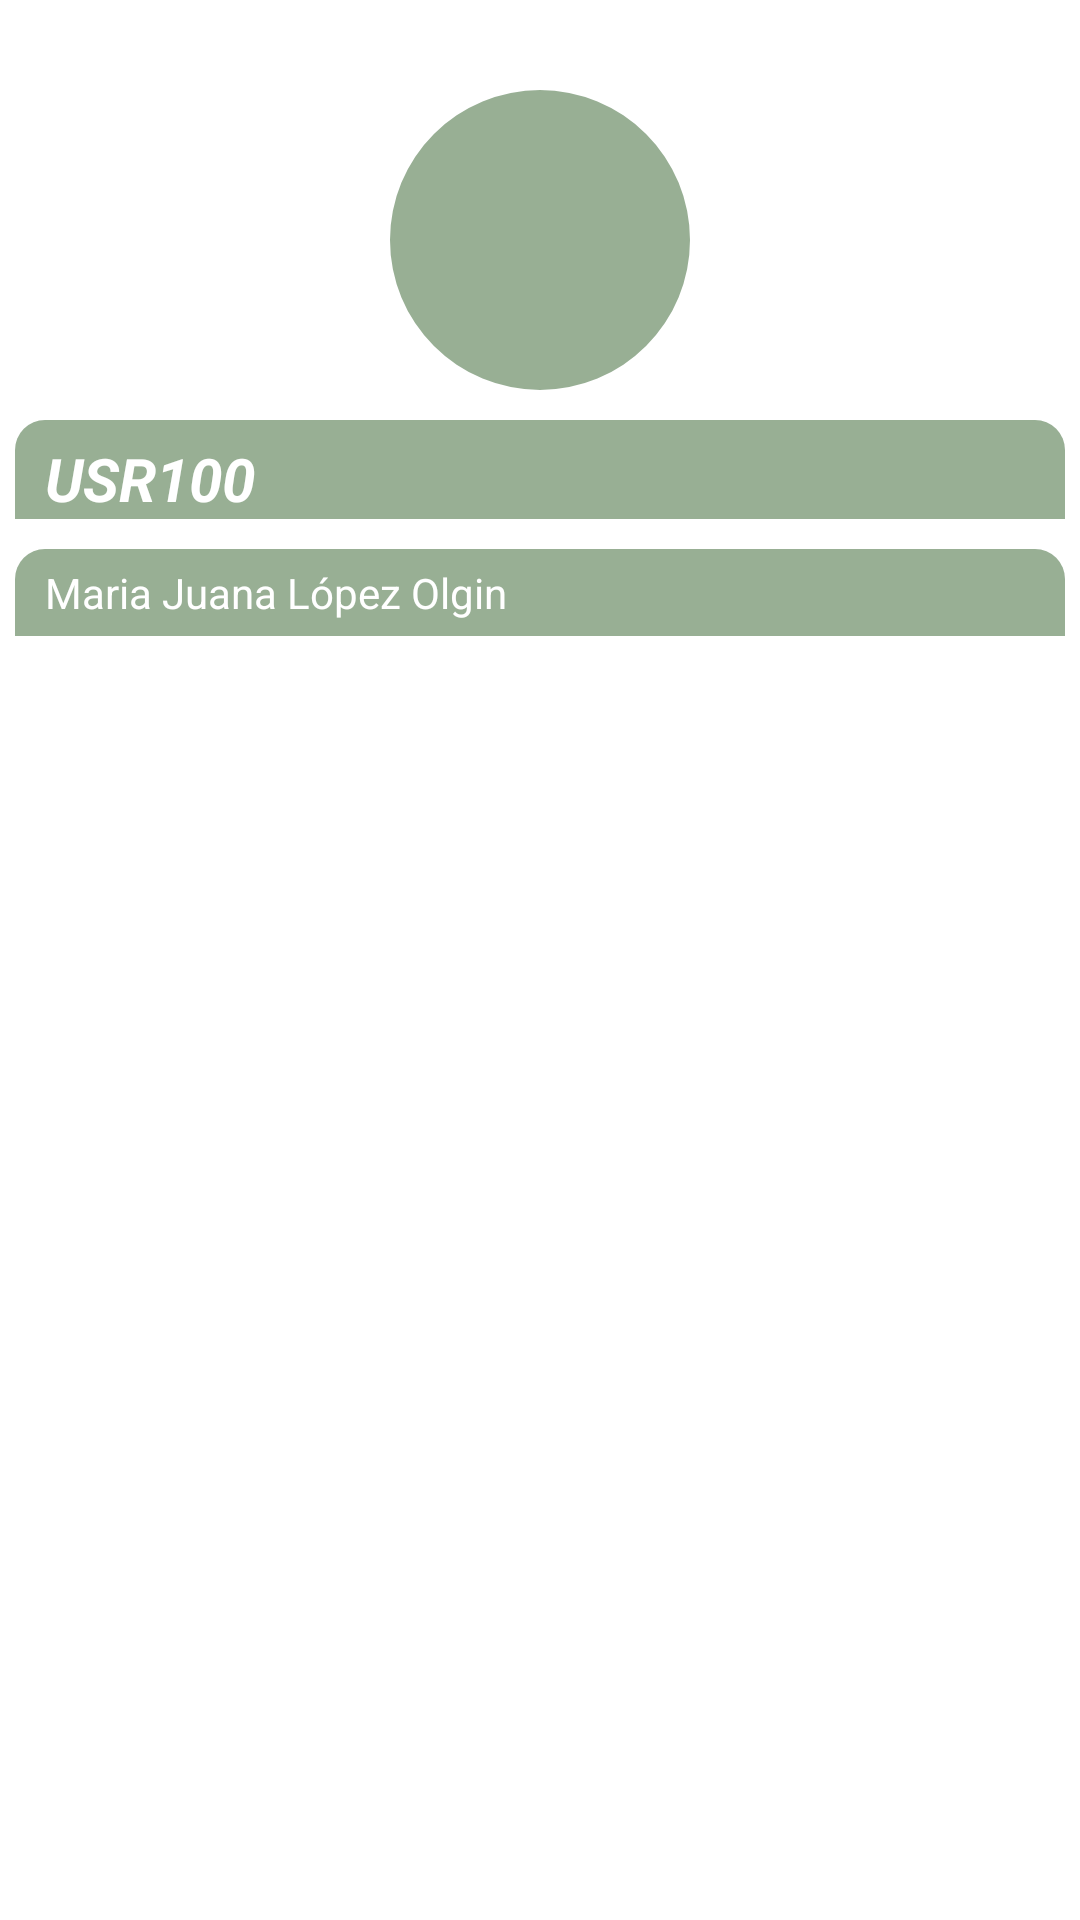

This screen was rendered from an Android layout file. Write that file and the resources it references.
<!-- AndroidManifest.xml: application theme Theme.App_techos_vendes -->
<!-- res/layout/nav_header_main.xml -->
<?xml version="1.0" encoding="utf-8"?>
<RelativeLayout xmlns:android="http://schemas.android.com/apk/res/android"
    xmlns:app="http://schemas.android.com/apk/res-auto"
    android:layout_width="match_parent"
    android:layout_height="@dimen/nav_header_height"
    android:gravity="bottom"
    android:paddingLeft="@dimen/activity_horizontal_margin"
    android:paddingTop="@dimen/activity_vertical_margin"
    android:paddingRight="@dimen/activity_horizontal_margin"
    android:paddingBottom="@dimen/activity_vertical_margin"
    >

    <ImageView
        android:layout_width="fill_parent"
        android:layout_height="fill_parent"
        android:src="@drawable/fondo_main"
        android:scaleType="centerCrop"
        />

    <LinearLayout
        android:layout_width="match_parent"
        android:layout_height="match_parent"
        android:orientation="vertical">

        <ImageView
            android:id="@+id/imageViewUser"
            android:layout_width="100dp"
            android:layout_height="100dp"
            android:background="@drawable/bg_rounded_100"
            android:padding="@dimen/nav_header_vertical_spacing"

            android:contentDescription="@string/nav_header_desc"
            android:layout_gravity="center"
            android:layout_marginTop="30dp"
            app:srcCompat="@drawable/icono_mujer" />

        <TextView
            android:id="@+id/txtUserName"
            android:layout_width="match_parent"
            android:layout_height="wrap_content"
            android:background="@drawable/bg_rounded"
            android:layout_marginVertical="10dp"
            android:layout_marginHorizontal="5dp"
            android:textStyle="bold|italic"
            android:textColor="@color/white"
            android:textSize="20dp"
            android:paddingTop="6dp"
            android:paddingHorizontal="@dimen/nav_header_horizontal_spacing"
            android:text="@string/nav_header_title"/>

        <TextView
            android:id="@+id/txtNombreUsuario"
            android:layout_width="match_parent"
            android:background="@drawable/bg_rounded"
            android:paddingHorizontal="10dp"
            android:paddingVertical="5dp"
            android:layout_marginHorizontal="5dp"
            android:layout_height="wrap_content"
            android:text="@string/nav_header_subtitle"
            android:textSize="14dp"
            android:textColor="@color/white"/>

    </LinearLayout>


</RelativeLayout>
<!-- resources referenced by this layout -->
<resources>
  <color name="white">#FFFFFFFF</color>
  <dimen name="activity_horizontal_margin">0dp</dimen>
  <dimen name="activity_vertical_margin">0dp</dimen>
  <dimen name="nav_header_height">220dp</dimen>
  <dimen name="nav_header_horizontal_spacing">10dp</dimen>
  <dimen name="nav_header_vertical_spacing">10dp</dimen>
  <!-- drawable bg_rounded (drawable) -->
  <?xml version="1.0" encoding="utf-8"?>
  <shape xmlns:android="http://schemas.android.com/apk/res/android">
  
      <solid android:color="@color/semi_transparente_verde_oscuro" />
  
      <corners
          android:bottomLeftRadius="0dp"
          android:bottomRightRadius="0dp"
          android:topLeftRadius="10dp"
          android:topRightRadius="10dp"/>
  </shape>
  <!-- drawable bg_rounded_100 (drawable) -->
  <?xml version="1.0" encoding="utf-8"?>
  <shape xmlns:android="http://schemas.android.com/apk/res/android"
      android:innerRadius="0dp"
      android:shape="ring"
      android:thicknessRatio="2"
      android:useLevel="false"
      >
  
      <solid android:color="@color/semi_transparente_verde_oscuro" />
  
      <stroke
          android:width="0dp"
          android:color="@color/semi_transparente" />
  </shape>
  <string name="nav_header_desc">Navigation header</string>
  <string name="nav_header_subtitle">Maria Juana López Olgin</string>
  <string name="nav_header_title">USR100</string>
  <style name="Theme.App_techos_vendes" parent="Theme.MaterialComponents.DayNight.DarkActionBar">
          
          <item name="colorPrimary">@color/verde</item>
          <item name="colorPrimaryVariant">@color/purple_700</item>
          <item name="colorOnPrimary">@color/white</item>
          
          <item name="colorSecondary">@color/teal_200</item>
          <item name="colorSecondaryVariant">@color/teal_700</item>
          <item name="colorOnSecondary">@color/black</item>
          
          <item name="android:statusBarColor" tools:targetApi="l">@color/verde_oscuro</item>
          
      </style>
  <color name="semi_transparente_verde_oscuro">#6B0B4202</color>
  <color name="semi_transparente">#6B000000</color>
  <color name="verde">#158301</color>
  <color name="purple_700">#FF3700B3</color>
  <color name="teal_200">#FF03DAC5</color>
  <color name="teal_700">#FF018786</color>
  <color name="black">#FF000000</color>
  <color name="verde_oscuro">#0B4202</color>
</resources>
